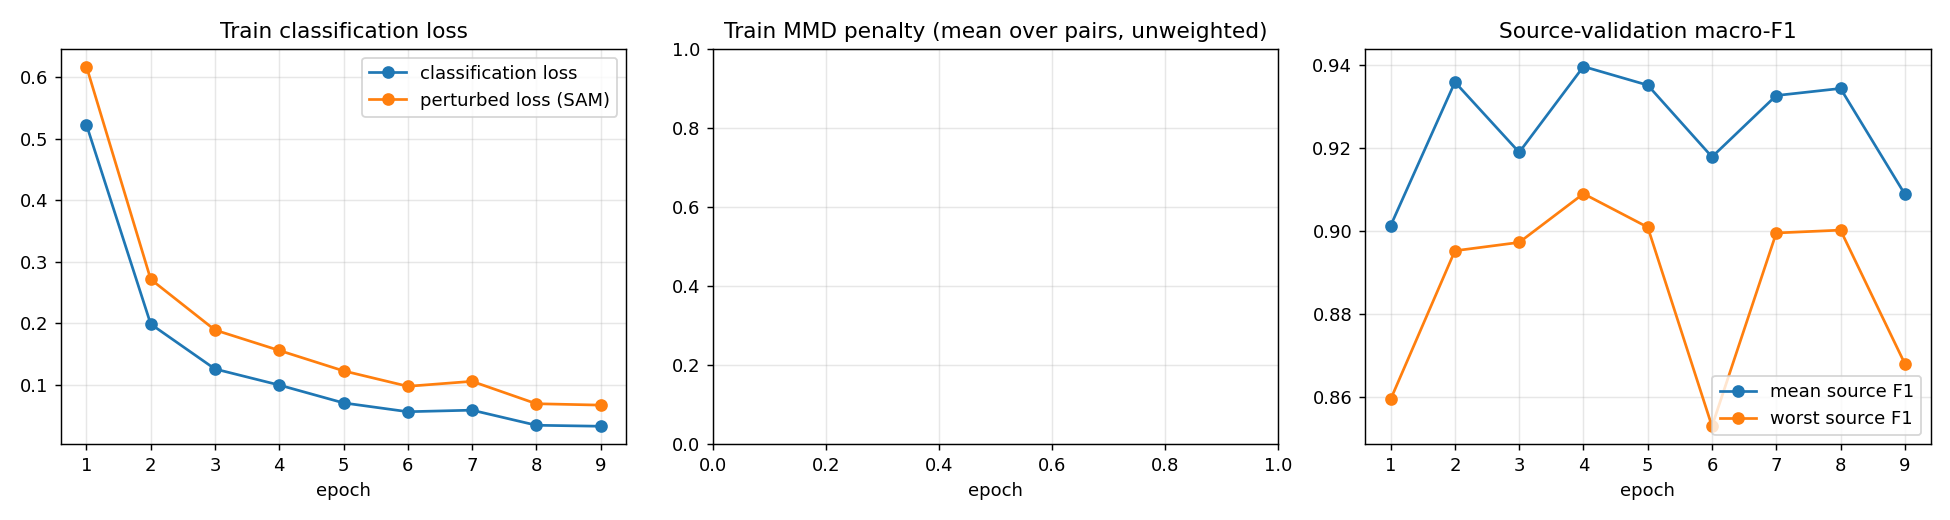

Data behind this chart, as committed beside it:
epoch, train_loss, train_cls_loss, train_perturbed_loss, train_grad_norm, val_mean_acc, val_mean_macro_f1, val_worst_acc, val_worst_macro_f1, val_photo_acc, val_photo_macro_f1, val_art_painting_acc, val_art_painting_macro_f1, val_cartoon_acc, val_cartoon_macro_f1
1, 0.5224, 0.5224, 0.617, 8.666, 0.9029, 0.9014, 0.861, 0.8595, 0.9521, 0.9444, 0.861, 0.8595, 0.8955, 0.9003
2, 0.1986, 0.1986, 0.2714, 6.511, 0.9342, 0.936, 0.8927, 0.8953, 0.976, 0.9708, 0.8927, 0.8953, 0.9339, 0.9418
3, 0.1257, 0.1257, 0.189, 5.442, 0.9216, 0.9191, 0.8951, 0.8973, 0.9401, 0.9254, 0.8951, 0.8973, 0.9296, 0.9344
4, 0.09957, 0.09957, 0.1558, 4.755, 0.941, 0.9397, 0.9098, 0.9091, 0.9731, 0.9669, 0.9098, 0.9091, 0.9403, 0.9433
5, 0.07057, 0.07057, 0.1226, 4.178, 0.9355, 0.9352, 0.9024, 0.901, 0.9701, 0.9639, 0.9024, 0.901, 0.9339, 0.9409
6, 0.05626, 0.05626, 0.09757, 3.277, 0.9168, 0.918, 0.8512, 0.853, 0.9611, 0.9553, 0.8512, 0.853, 0.9382, 0.9455
7, 0.05879, 0.05879, 0.1056, 3.726, 0.9319, 0.9327, 0.9, 0.8996, 0.9641, 0.9601, 0.9, 0.8996, 0.9318, 0.9385
8, 0.03427, 0.03427, 0.06925, 2.629, 0.9337, 0.9345, 0.8976, 0.9003, 0.9611, 0.955, 0.8976, 0.9003, 0.9424, 0.9481
9, 0.03265, 0.03265, 0.067, 2.529, 0.915, 0.909, 0.8732, 0.8681, 0.9551, 0.9503, 0.8732, 0.8681, 0.9168, 0.9086
